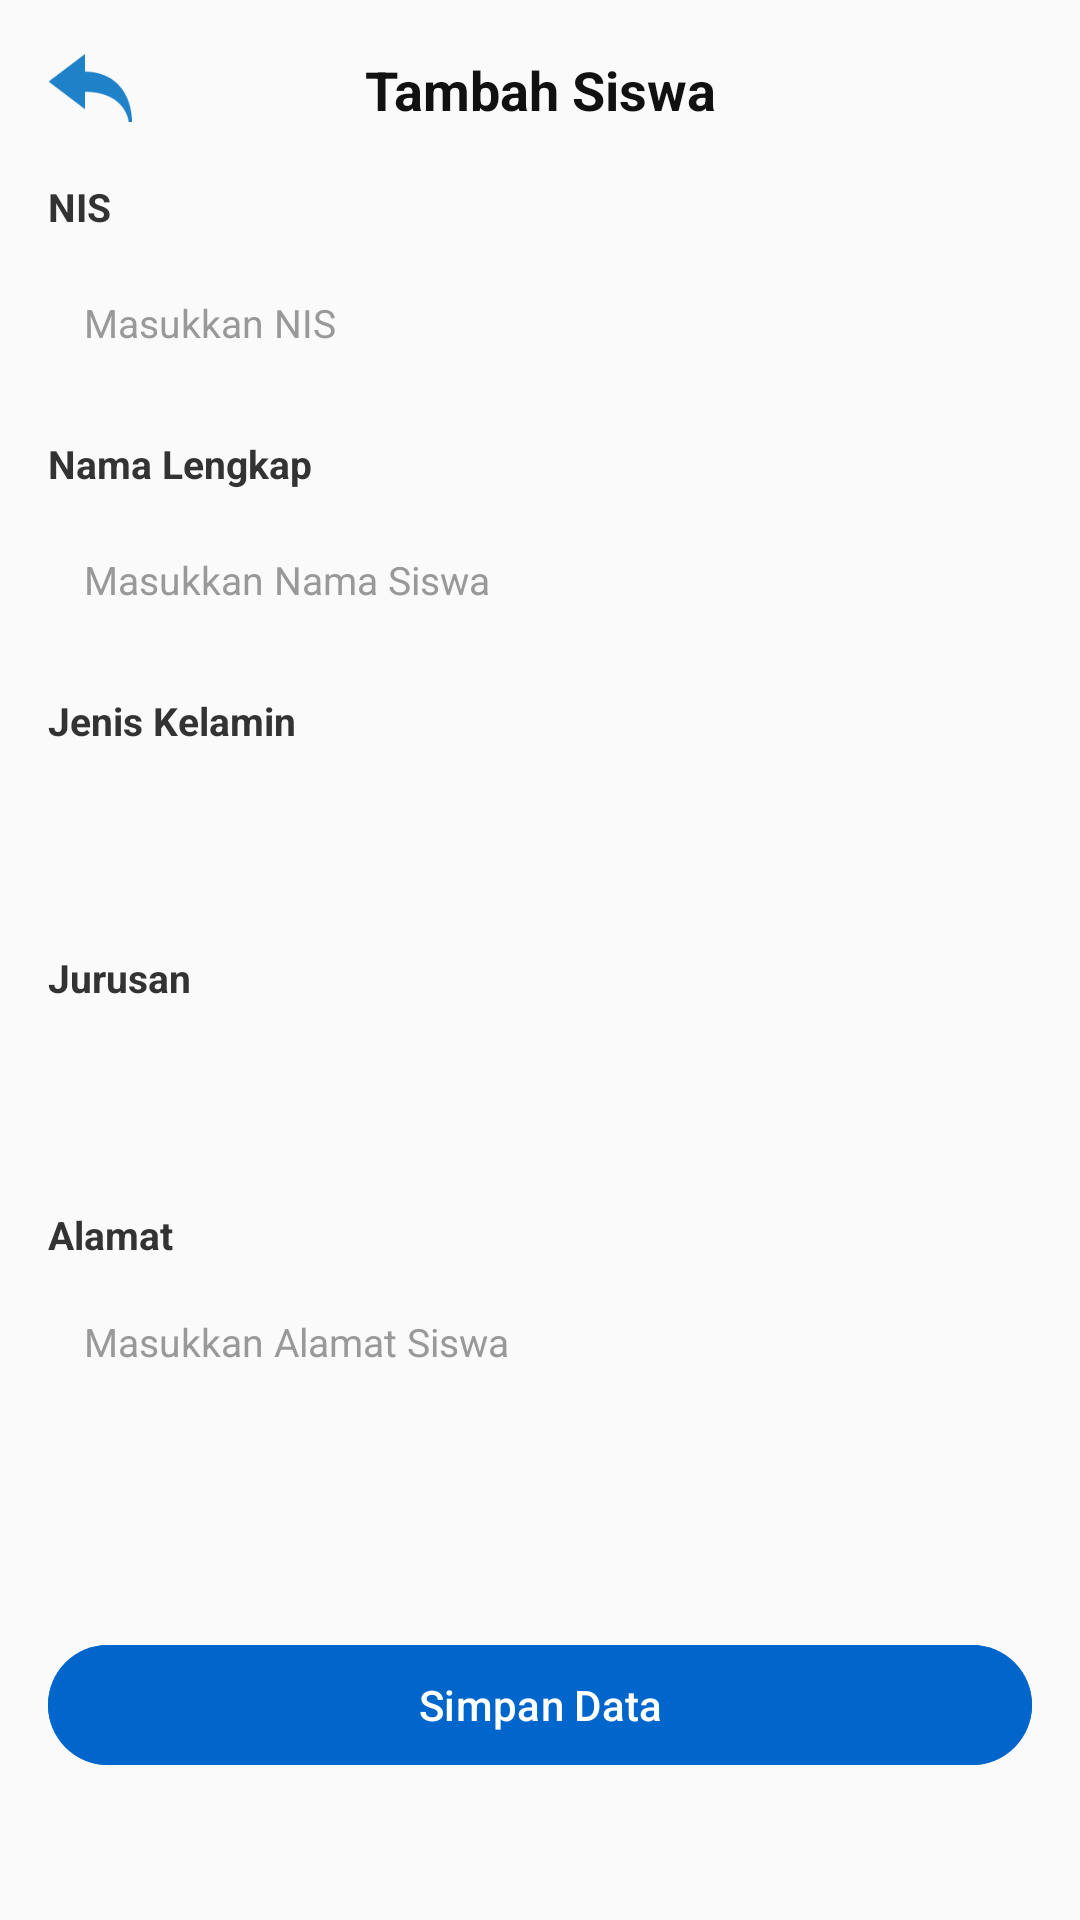

Android layout source for this screen:
<!-- AndroidManifest.xml: application theme Theme.TugasPKL -->
<!-- res/layout/activity_tambah_siswa.xml -->
<?xml version="1.0" encoding="utf-8"?>
<RelativeLayout xmlns:android="http://schemas.android.com/apk/res/android"
    xmlns:app="http://schemas.android.com/apk/res-auto"
    android:layout_width="match_parent"
    android:layout_height="match_parent"
    android:padding="@dimen/spacing_lg"
    android:background="@color/background">

    
    <LinearLayout
        android:id="@+id/headerTitle"
        android:layout_width="match_parent"
        android:layout_height="wrap_content"
        android:layout_alignParentTop="true"
        android:orientation="horizontal"
        android:gravity="center_vertical">

        <ImageView
            android:id="@+id/btnBackSiswa"
            android:layout_width="28dp"
            android:layout_height="28dp"
            android:src="@drawable/back_icon"
            android:background="?attr/selectableItemBackgroundBorderless"
            android:clickable="true"
            android:focusable="true"
            android:contentDescription="@string/app_name" />

        <TextView
            android:id="@+id/tvHeaderSiswa"
            android:layout_width="0dp"
            android:layout_height="wrap_content"
            android:layout_weight="1"
            android:text="@string/tambah_siswa_title"
            android:textAlignment="center"
            android:textColor="@color/text_primary"
            android:textSize="@dimen/text_h3"
            android:textStyle="bold"
            android:layout_marginEnd="28dp" />
    </LinearLayout>

    
    <ScrollView
        android:layout_width="match_parent"
        android:layout_height="match_parent"
        android:layout_below="@id/headerTitle"
        android:layout_marginTop="@dimen/spacing_lg"
        android:scrollbars="none">

        <LinearLayout
            android:layout_width="match_parent"
            android:layout_height="wrap_content"
            android:orientation="vertical">

            
            <TextView
                android:layout_width="wrap_content"
                android:layout_height="wrap_content"
                android:text="@string/tambah_siswa_nis"
                android:textColor="@color/text_secondary"
                android:textSize="@dimen/text_body_small"
                android:textStyle="bold" />

            <EditText
                android:id="@+id/etNIS"
                android:layout_width="match_parent"
                android:layout_height="@dimen/spacing_huge"
                android:layout_marginTop="6dp"
                android:background="@drawable/bg_search_input"
                android:hint="@string/tambah_siswa_nis_hint"
                android:paddingHorizontal="@dimen/spacing_md"
                android:textColor="@color/text_secondary"
                android:textColorHint="@color/text_hint"
                android:textSize="@dimen/text_body_small" />

            
            <TextView
                android:layout_width="wrap_content"
                android:layout_height="wrap_content"
                android:layout_marginTop="14dp"
                android:text="@string/tambah_siswa_nama"
                android:textColor="@color/text_secondary"
                android:textSize="@dimen/text_body_small"
                android:textStyle="bold" />

            <EditText
                android:id="@+id/etNama"
                android:layout_width="match_parent"
                android:layout_height="@dimen/spacing_huge"
                android:layout_marginTop="6dp"
                android:background="@drawable/bg_search_input"
                android:hint="@string/tambah_siswa_nama_hint"
                android:paddingHorizontal="@dimen/spacing_md"
                android:textColor="@color/text_secondary"
                android:textColorHint="@color/text_hint"
                android:textSize="@dimen/text_body_small" />

            
            <TextView
                android:layout_width="wrap_content"
                android:layout_height="wrap_content"
                android:layout_marginTop="14dp"
                android:text="@string/tambah_siswa_jenkel"
                android:textColor="@color/text_secondary"
                android:textSize="@dimen/text_body_small"
                android:textStyle="bold" />

            <FrameLayout
                android:layout_width="match_parent"
                android:layout_height="@dimen/spacing_huge"
                android:layout_marginTop="6dp"
                android:background="@drawable/bg_search_input">

                <Spinner
                    android:id="@+id/spinnerJenisKelamin"
                    android:layout_width="match_parent"
                    android:layout_height="match_parent"
                    android:background="@null"
                    android:paddingHorizontal="12dp" />
            </FrameLayout>

            
            <TextView
                android:layout_width="wrap_content"
                android:layout_height="wrap_content"
                android:layout_marginTop="14dp"
                android:text="@string/tambah_siswa_jurusan"
                android:textColor="@color/text_secondary"
                android:textSize="@dimen/text_body_small"
                android:textStyle="bold" />

            <FrameLayout
                android:layout_width="match_parent"
                android:layout_height="@dimen/spacing_huge"
                android:layout_marginTop="6dp"
                android:background="@drawable/bg_search_input">

                <Spinner
                    android:id="@+id/spinnerJurusan"
                    android:layout_width="match_parent"
                    android:layout_height="match_parent"
                    android:background="@null"
                    android:paddingHorizontal="12dp" />
            </FrameLayout>

            
            <TextView
                android:layout_width="wrap_content"
                android:layout_height="wrap_content"
                android:layout_marginTop="14dp"
                android:text="@string/tambah_siswa_alamat"
                android:textColor="@color/text_secondary"
                android:textSize="@dimen/text_body_small"
                android:textStyle="bold" />

            <EditText
                android:id="@+id/etAlamat"
                android:layout_width="match_parent"
                android:layout_height="90dp"
                android:layout_marginTop="6dp"
                android:background="@drawable/bg_search_input"
                android:gravity="top|start"
                android:hint="@string/tambah_siswa_alamat_hint"
                android:inputType="textMultiLine"
                android:padding="@dimen/spacing_md"
                android:textColor="@color/text_secondary"
                android:textColorHint="@color/text_hint"
                android:textSize="@dimen/text_body_small" />

            <com.google.android.material.button.MaterialButton
                android:id="@+id/btnSimpan"
                android:layout_width="match_parent"
                android:layout_height="@dimen/touch_target_min"
                android:layout_marginTop="28dp"
                android:layout_marginBottom="@dimen/spacing_xxl"
                android:backgroundTint="@color/primary"
                android:text="@string/tambah_siswa_simpan"
                android:textAllCaps="false"
                android:textColor="@color/on_primary"
                android:textSize="@dimen/text_body"
                app:cornerRadius="@dimen/radius_button" />

        </LinearLayout>
    </ScrollView>
</RelativeLayout>
<!-- resources referenced by this layout -->
<resources>
  <color name="background">#FAFAFA</color>
  <color name="on_primary">#FFFFFF</color>
  <color name="primary">#0066CB</color>
  <color name="text_hint">#999999</color>
  <color name="text_primary">#111111</color>
  <color name="text_secondary">#333333</color>
  <dimen name="radius_button">24dp</dimen>
  <dimen name="spacing_huge">48dp</dimen>
  <dimen name="spacing_lg">16dp</dimen>
  <dimen name="spacing_md">12dp</dimen>
  <dimen name="spacing_xxl">24dp</dimen>
  <dimen name="text_body">14sp</dimen>
  <dimen name="text_body_small">13sp</dimen>
  <dimen name="text_h3">18sp</dimen>
  <dimen name="touch_target_min">48dp</dimen>
  <!-- drawable back_icon: png bitmap (drawable, 1509 bytes) -->
  <string name="app_name">tugasPKLKu</string>
  <string name="tambah_siswa_alamat">Alamat</string>
  <string name="tambah_siswa_alamat_hint">Masukkan Alamat Siswa</string>
  <string name="tambah_siswa_jenkel">Jenis Kelamin</string>
  <string name="tambah_siswa_jurusan">Jurusan</string>
  <string name="tambah_siswa_nama">Nama Lengkap</string>
  <string name="tambah_siswa_nama_hint">Masukkan Nama Siswa</string>
  <string name="tambah_siswa_nis">NIS</string>
  <string name="tambah_siswa_nis_hint">Masukkan NIS</string>
  <string name="tambah_siswa_simpan">Simpan Data</string>
  <string name="tambah_siswa_title">Tambah Siswa</string>
  <style name="Theme.TugasPKL" parent="Base.Theme.TugasPKL" />
  <style name="Base.Theme.TugasPKL" parent="Theme.Material3.DayNight.NoActionBar">
          <item name="colorPrimary">@color/primary</item>
          <item name="colorOnPrimary">@color/on_primary</item>
          <item name="android:colorBackground">@color/background</item>
          <item name="colorSurface">@color/card</item>
      </style>
  <color name="card">#FFFFFF</color>
</resources>
